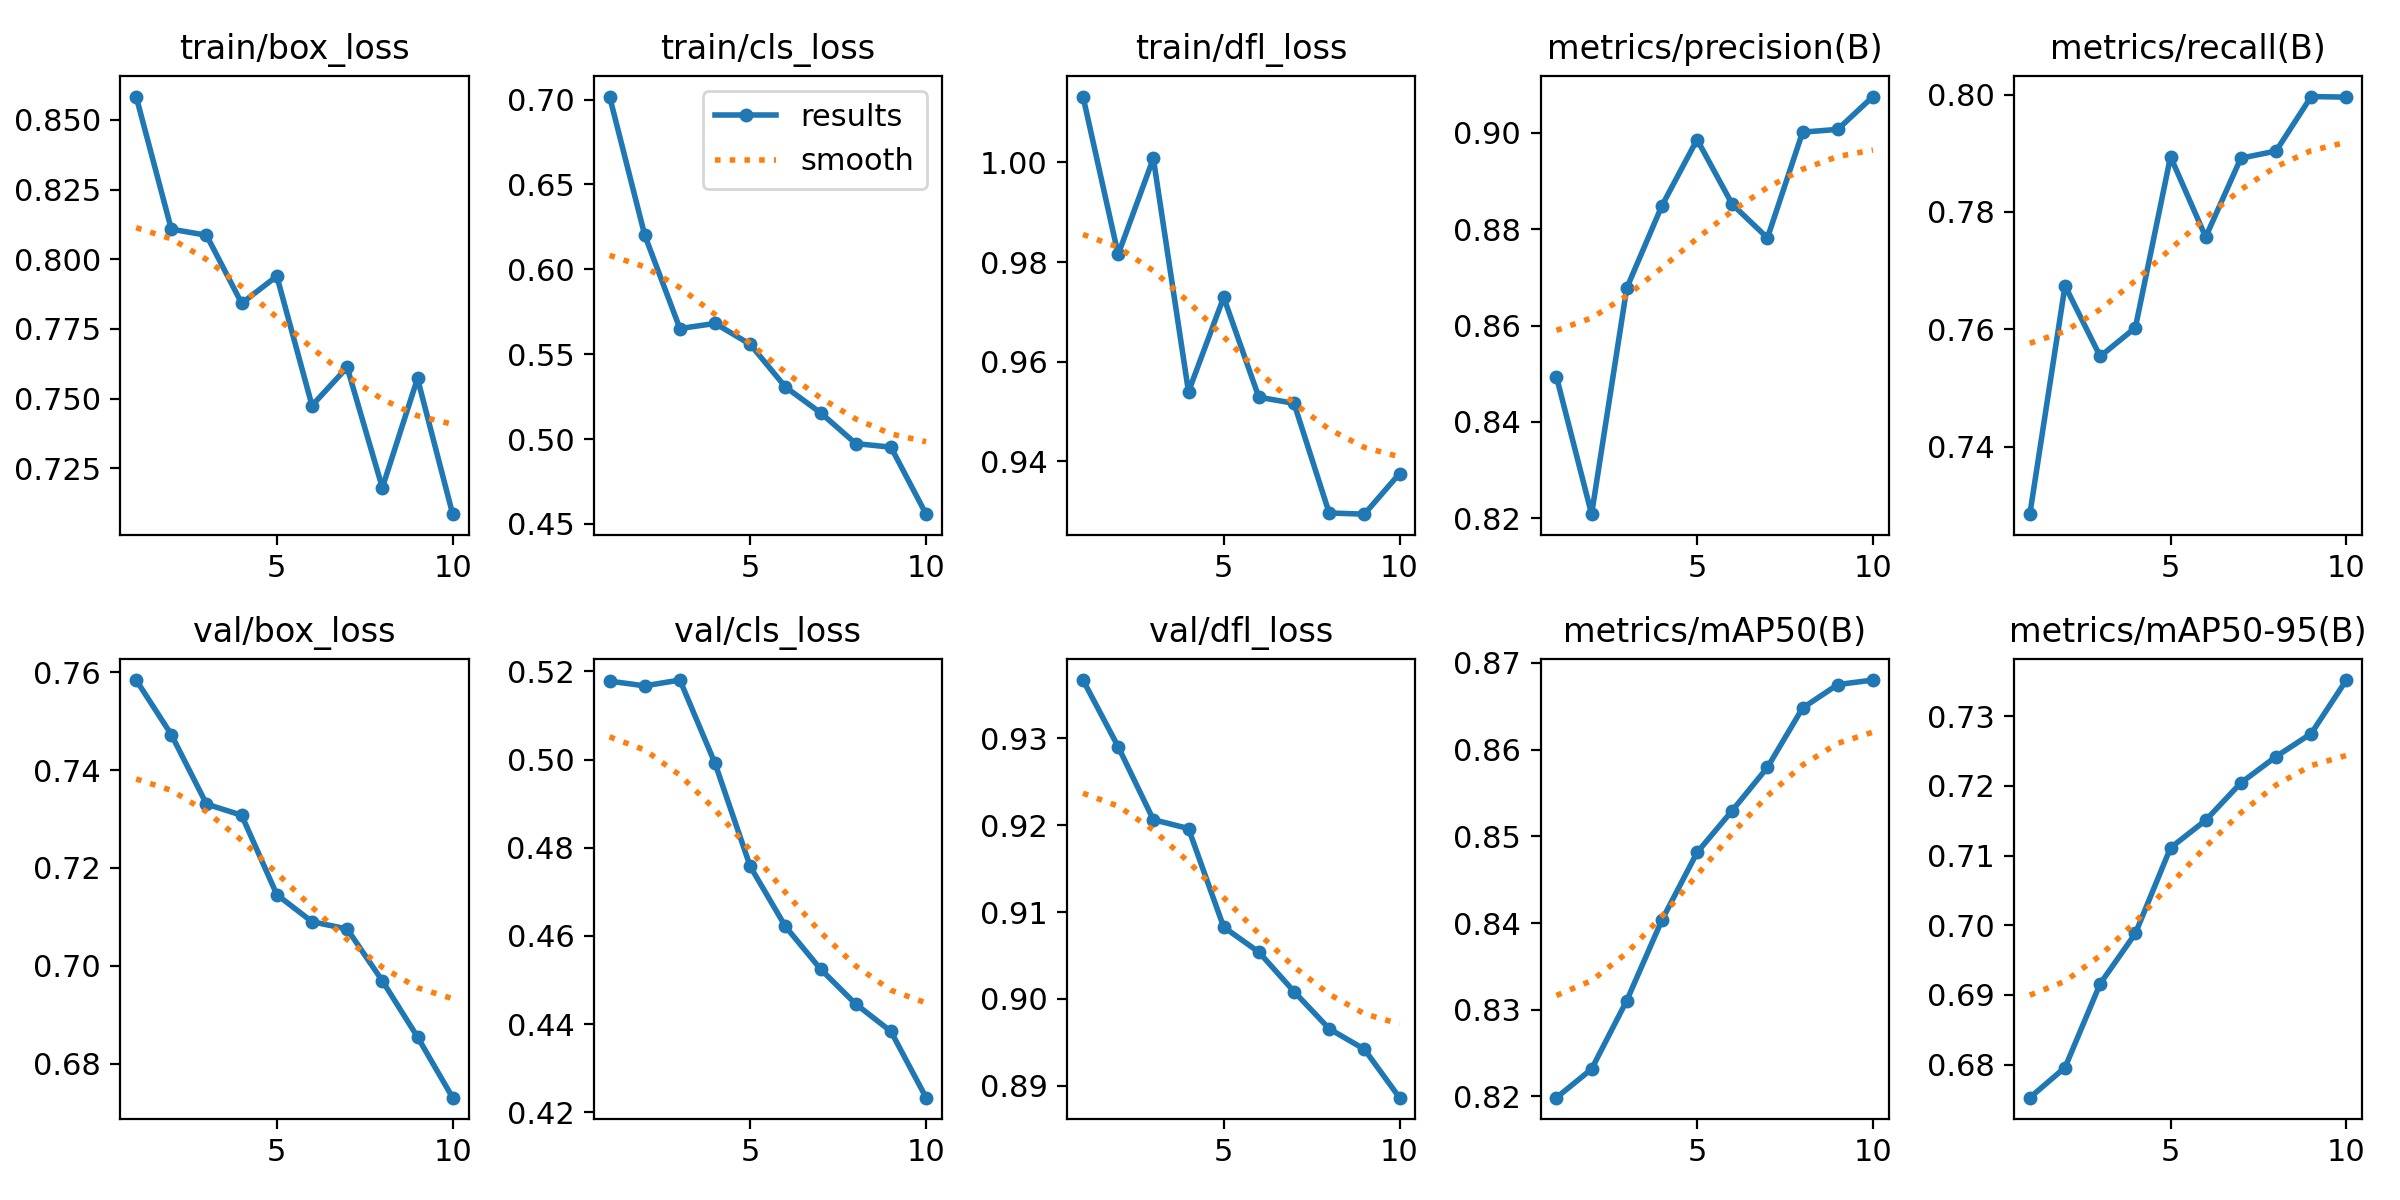

The file beside this chart, header and first rows:
epoch, time, train/box_loss, train/cls_loss, train/dfl_loss, metrics/precision(B), metrics/recall(B), metrics/mAP50(B), metrics/mAP50-95(B), val/box_loss, val/cls_loss, val/dfl_loss, lr/pg0, lr/pg1, lr/pg2
1, 10.89, 0.8584, 0.7018, 1.013, 0.8494, 0.7285, 0.8199, 0.6753, 0.7584, 0.5178, 0.9367, 1.309e-05, 1.309e-05, 1.309e-05
2, 17.17, 0.8108, 0.6201, 0.9815, 0.8208, 0.7674, 0.8232, 0.6796, 0.7472, 0.5167, 0.9291, 2.46604e-05, 2.46604e-05, 2.46604e-05
3, 23.39, 0.8086, 0.5651, 1.001, 0.8678, 0.7554, 0.8311, 0.6916, 0.733, 0.518, 0.9206, 3.34033e-05, 3.34033e-05, 3.34033e-05
4, 29.72, 0.7842, 0.5682, 0.9539, 0.8849, 0.7603, 0.8403, 0.6988, 0.7308, 0.4991, 0.9196, 3.93188e-05, 3.93188e-05, 3.93188e-05
5, 36.03, 0.7939, 0.5558, 0.9729, 0.8986, 0.7894, 0.8481, 0.7111, 0.7146, 0.4758, 0.9083, 4.24068e-05, 4.24068e-05, 4.24068e-05
6, 42.36, 0.7475, 0.5307, 0.9529, 0.8851, 0.7757, 0.853, 0.7151, 0.709, 0.4621, 0.9054, 4.26675e-05, 4.26675e-05, 4.26675e-05
7, 48.52, 0.7612, 0.5155, 0.9516, 0.8782, 0.7892, 0.8579, 0.7204, 0.7075, 0.4525, 0.9008, 4.01006e-05, 4.01006e-05, 4.01006e-05
8, 54.69, 0.718, 0.4974, 0.9296, 0.9001, 0.7904, 0.8648, 0.7242, 0.6969, 0.4445, 0.8965, 3.47064e-05, 3.47064e-05, 3.47064e-05
9, 60.91, 0.7572, 0.4953, 0.9294, 0.9007, 0.7997, 0.8675, 0.7275, 0.6855, 0.4383, 0.8942, 2.4752e-05, 2.4752e-05, 2.4752e-05
10, 67.12, 0.7085, 0.4558, 0.9375, 0.9075, 0.7996, 0.868, 0.7352, 0.6731, 0.4233, 0.8886, 1.2971e-05, 1.2971e-05, 1.2971e-05
